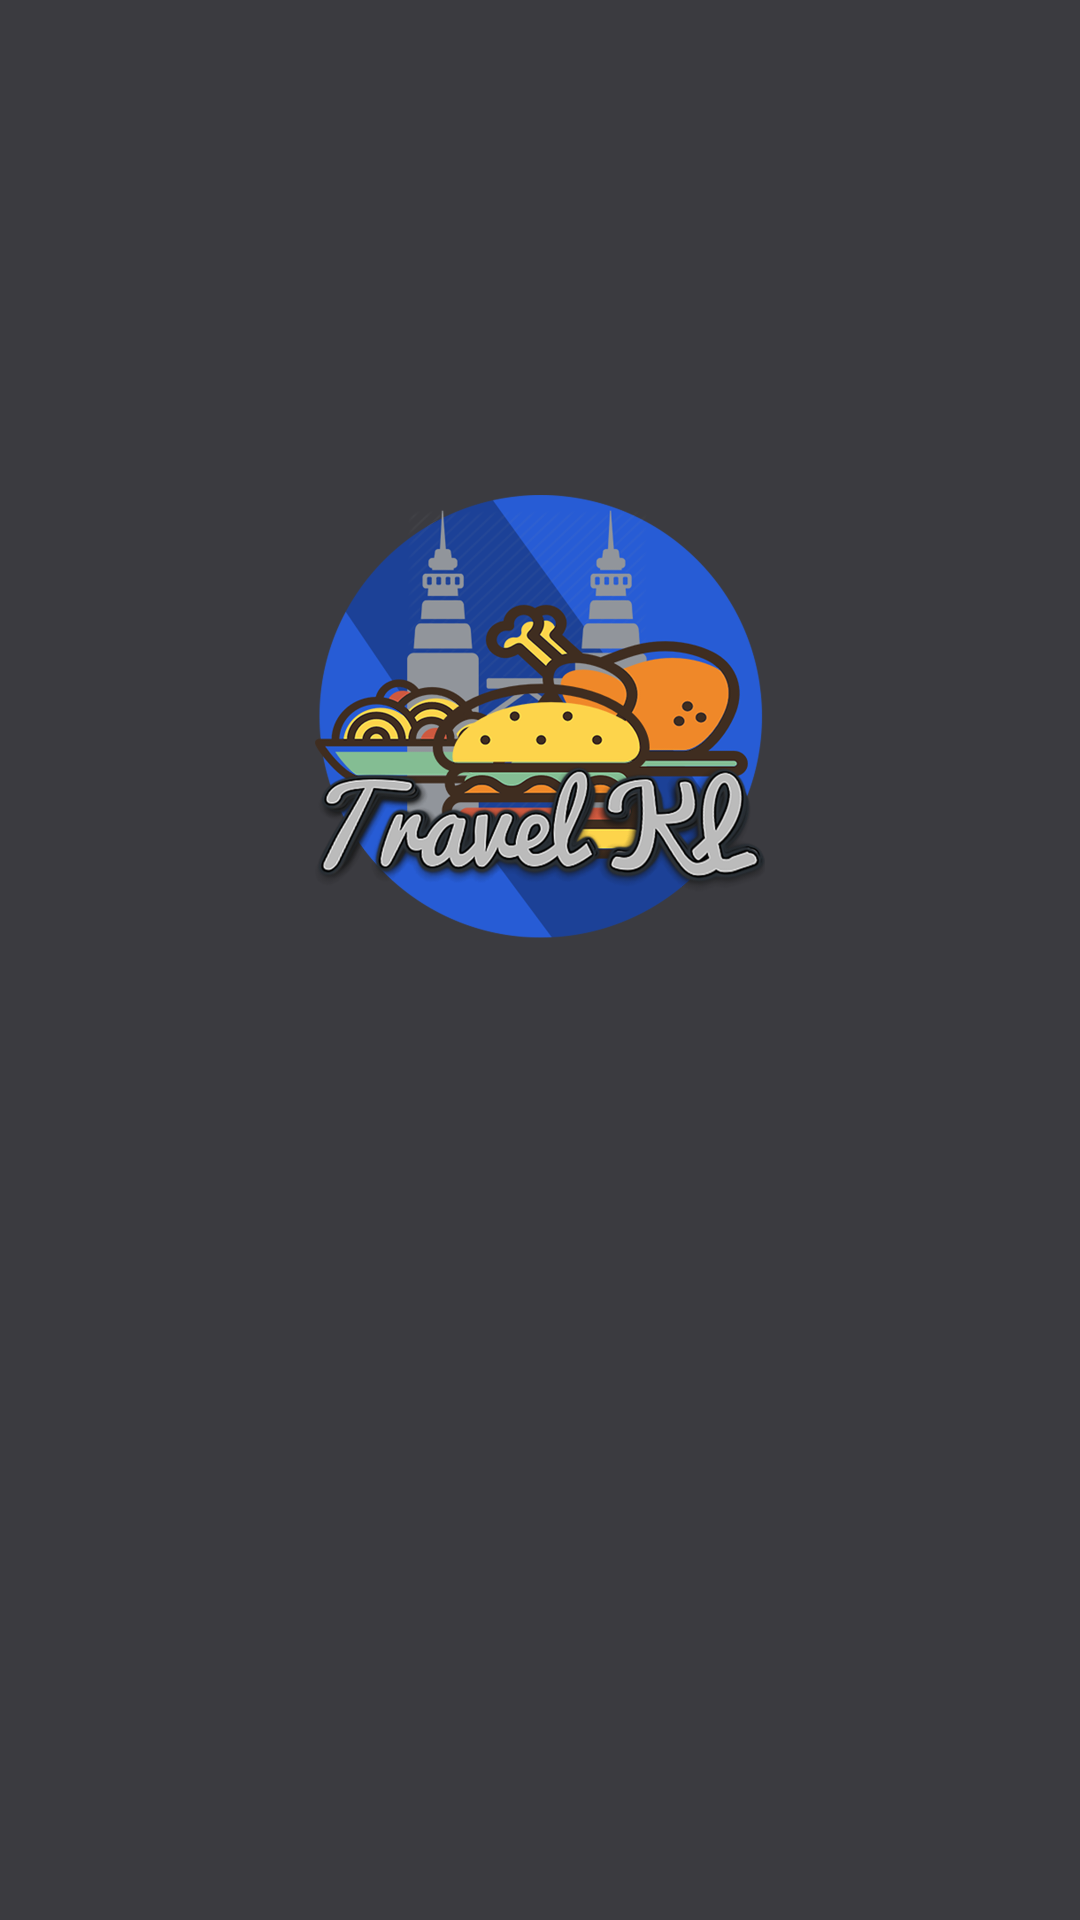

Layout XML and referenced resources for this Android screen:
<!-- AndroidManifest.xml: application theme AppTheme -->
<!-- res/layout/activity_splash_screen.xml -->
<?xml version="1.0" encoding="utf-8"?>
<RelativeLayout xmlns:android="http://schemas.android.com/apk/res/android"
    xmlns:tools="http://schemas.android.com/tools"
    android:layout_width="match_parent"
    android:layout_height="match_parent"
    android:paddingBottom="@dimen/activity_vertical_margin"
    android:paddingLeft="@dimen/activity_horizontal_margin"
    android:paddingRight="@dimen/activity_horizontal_margin"
    android:paddingTop="@dimen/activity_vertical_margin"
    tools:context="com.example.kaitzer.afinal.SplashScreen"
    android:background="#e2242429">

    <ImageView
        android:layout_width="150dp"
    android:layout_height="150dp"
    android:id="@+id/IVicon"
        android:src="@drawable/travel"
        android:layout_alignParentTop="true"
        android:layout_centerHorizontal="true"
        android:layout_marginTop="164dp" />

</RelativeLayout>
<!-- resources referenced by this layout -->
<resources>
  <!-- drawable travel: png bitmap (drawable, 495947 bytes) -->
  <style name="AppTheme" parent="Theme.AppCompat.Light.DarkActionBar">
          
          <item name="colorPrimary">@color/colorPrimary</item>
          <item name="colorPrimaryDark">@color/colorPrimaryDark</item>
          <item name="colorAccent">@color/colorAccent</item>
      </style>
  <!-- not gathered from this repository: default colours our renderer supplied (Android Studio template values) -->
  <color name="colorPrimary">#FF6200EE</color>
  <color name="colorPrimaryDark">#FF3700B3</color>
  <color name="colorAccent">#FF03DAC5</color>
</resources>
